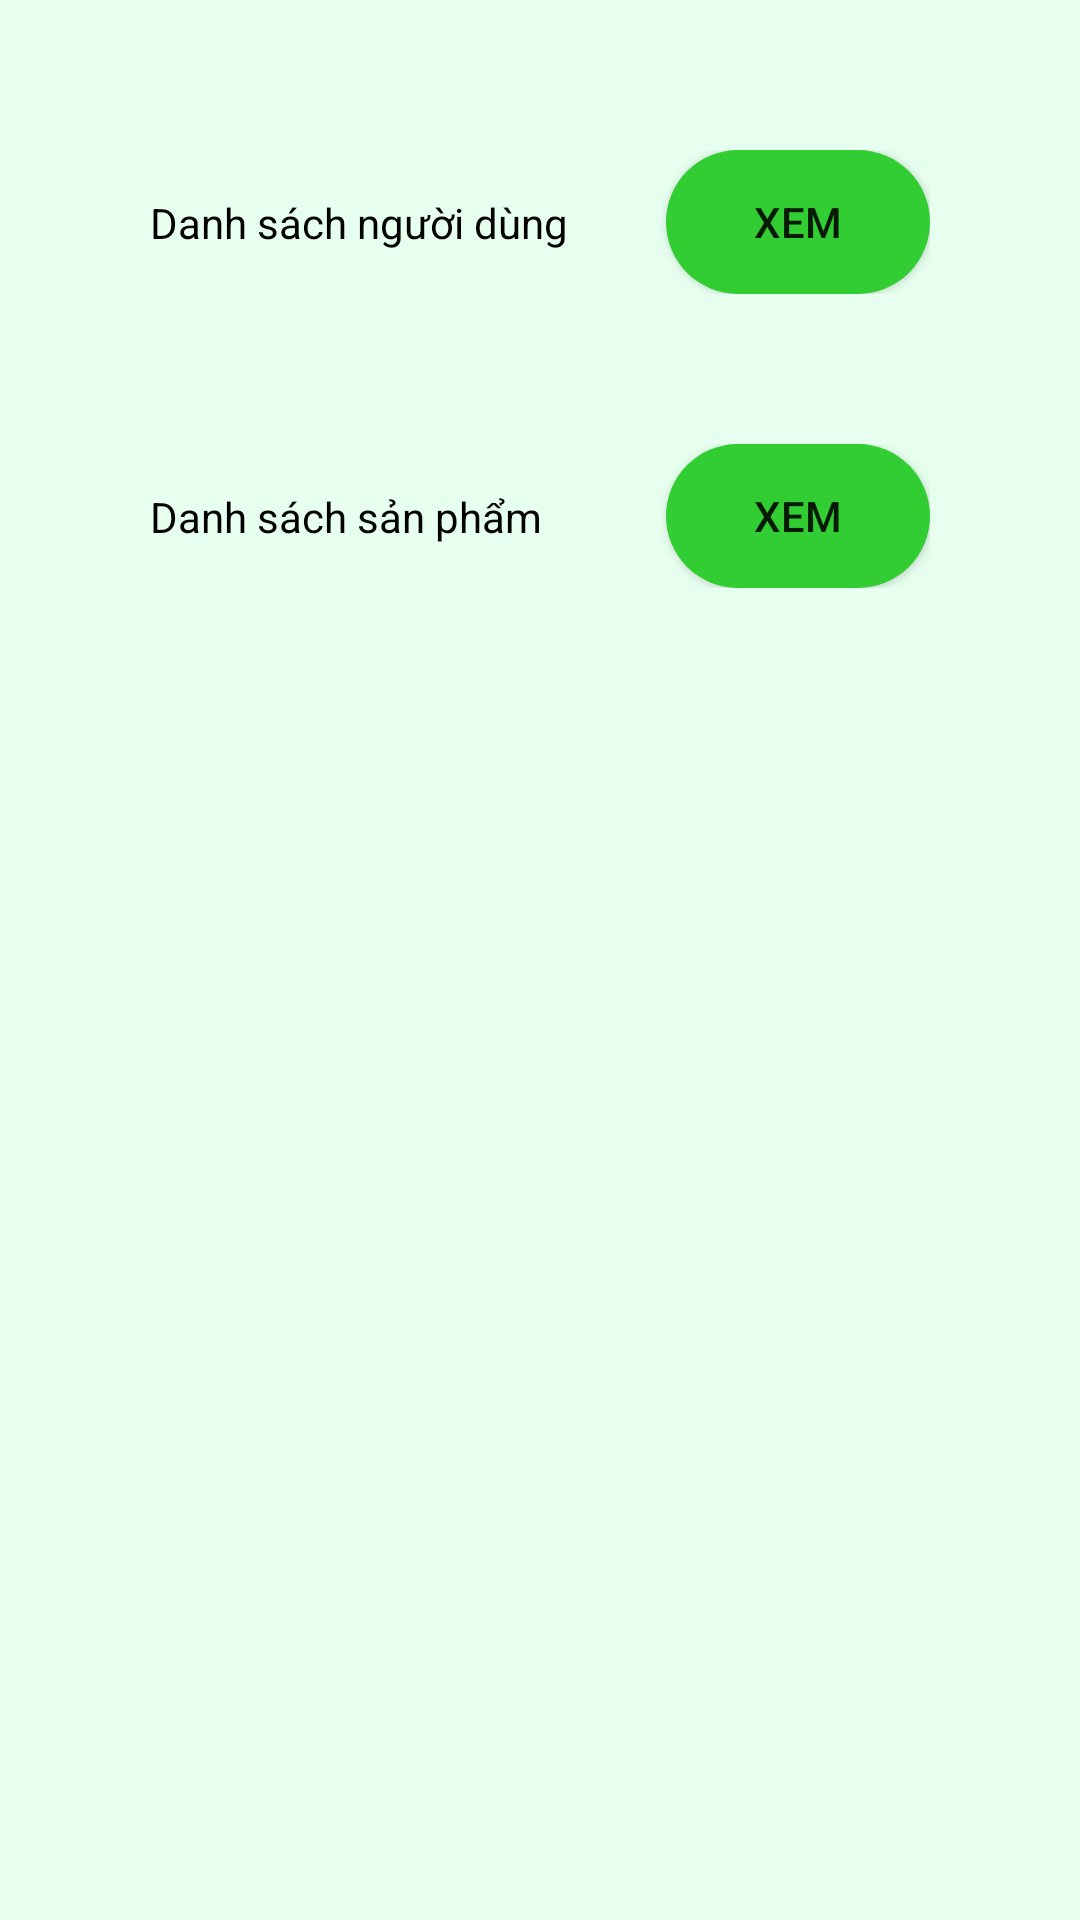

Layout XML and referenced resources for this Android screen:
<!-- AndroidManifest.xml: application theme Theme.ThựcPhẩmNhanh -->
<!-- res/layout/fragment_admin.xml -->
<?xml version="1.0" encoding="utf-8"?>
<FrameLayout xmlns:android="http://schemas.android.com/apk/res/android"
    android:layout_width="match_parent"
    android:layout_height="match_parent"
    android:background="#e6ffee"
    xmlns:tools="http://schemas.android.com/tools"
    xmlns:app="http://schemas.android.com/apk/res-auto"
    tools:context=".ui.admin.AdminFragment">
    <ScrollView
        android:layout_width="match_parent"
        android:layout_height="wrap_content">
        <LinearLayout
            android:orientation="vertical"
            android:layout_width="match_parent"
            android:layout_height="match_parent">
            <androidx.constraintlayout.widget.ConstraintLayout
                android:layout_margin="50dp"
                android:layout_width="match_parent"
                android:layout_height="wrap_content">
                <TextView
                    android:id="@+id/txtuser"
                    app:layout_constraintTop_toTopOf="parent"
                    app:layout_constraintBottom_toBottomOf="parent"
                    android:layout_width="wrap_content"
                    android:layout_height="wrap_content"
                    android:text="Danh sách người dùng"
                    android:textColor="@color/black"
                    tools:ignore="MissingConstraints" />
                <Button
                    android:layout_width="wrap_content"
                    android:layout_height="wrap_content"
                    android:background="@drawable/botron_button"
                    android:text="Xem"
                    android:id="@+id/btnuser"
                    app:layout_constraintEnd_toEndOf="parent"
                    tools:ignore="MissingConstraints" />
            </androidx.constraintlayout.widget.ConstraintLayout>
            <androidx.constraintlayout.widget.ConstraintLayout
                android:layout_marginRight="50dp"
                android:layout_marginLeft="50dp"
                android:layout_width="match_parent"
                android:layout_height="wrap_content">
                <TextView
                    android:id="@+id/txtsp"
                    app:layout_constraintTop_toTopOf="parent"
                    app:layout_constraintBottom_toBottomOf="parent"
                    android:layout_width="wrap_content"
                    android:layout_height="wrap_content"
                    android:text="Danh sách sản phẩm"
                    android:textColor="@color/black"
                    tools:ignore="MissingConstraints" />
                <Button
                    android:layout_width="wrap_content"
                    android:layout_height="wrap_content"
                    android:background="@drawable/botron_button"
                    android:text="Xem"
                    android:id="@+id/btnsp"
                    app:layout_constraintEnd_toEndOf="parent"
                    tools:ignore="MissingConstraints" />
            </androidx.constraintlayout.widget.ConstraintLayout>
        </LinearLayout>
    </ScrollView>
</FrameLayout>
<!-- resources referenced by this layout -->
<resources>
  <color name="black">#FF000000</color>
  <!-- drawable botron_button (drawable) -->
  <?xml version="1.0" encoding="utf-8"?>
  <shape
      xmlns:android="http://schemas.android.com/apk/res/android"
      android:shape="rectangle">
  
      
      <solid
          android:color="#32cd32" >
      </solid>
  
      
  
  
      
      <padding
          android:left="10dp"
          android:top="10dp"
          android:right="10dp"
          android:bottom="10dp" >
      </padding>
  
      
      <corners
          android:radius="100dp" >
      </corners>
  
  </shape>
  <style name="Theme.ThựcPhẩmNhanh" parent="Theme.MaterialComponents.DayNight.DarkActionBar">
          
          <item name="colorPrimary">#0F9D58</item>
  
  
      </style>
</resources>
